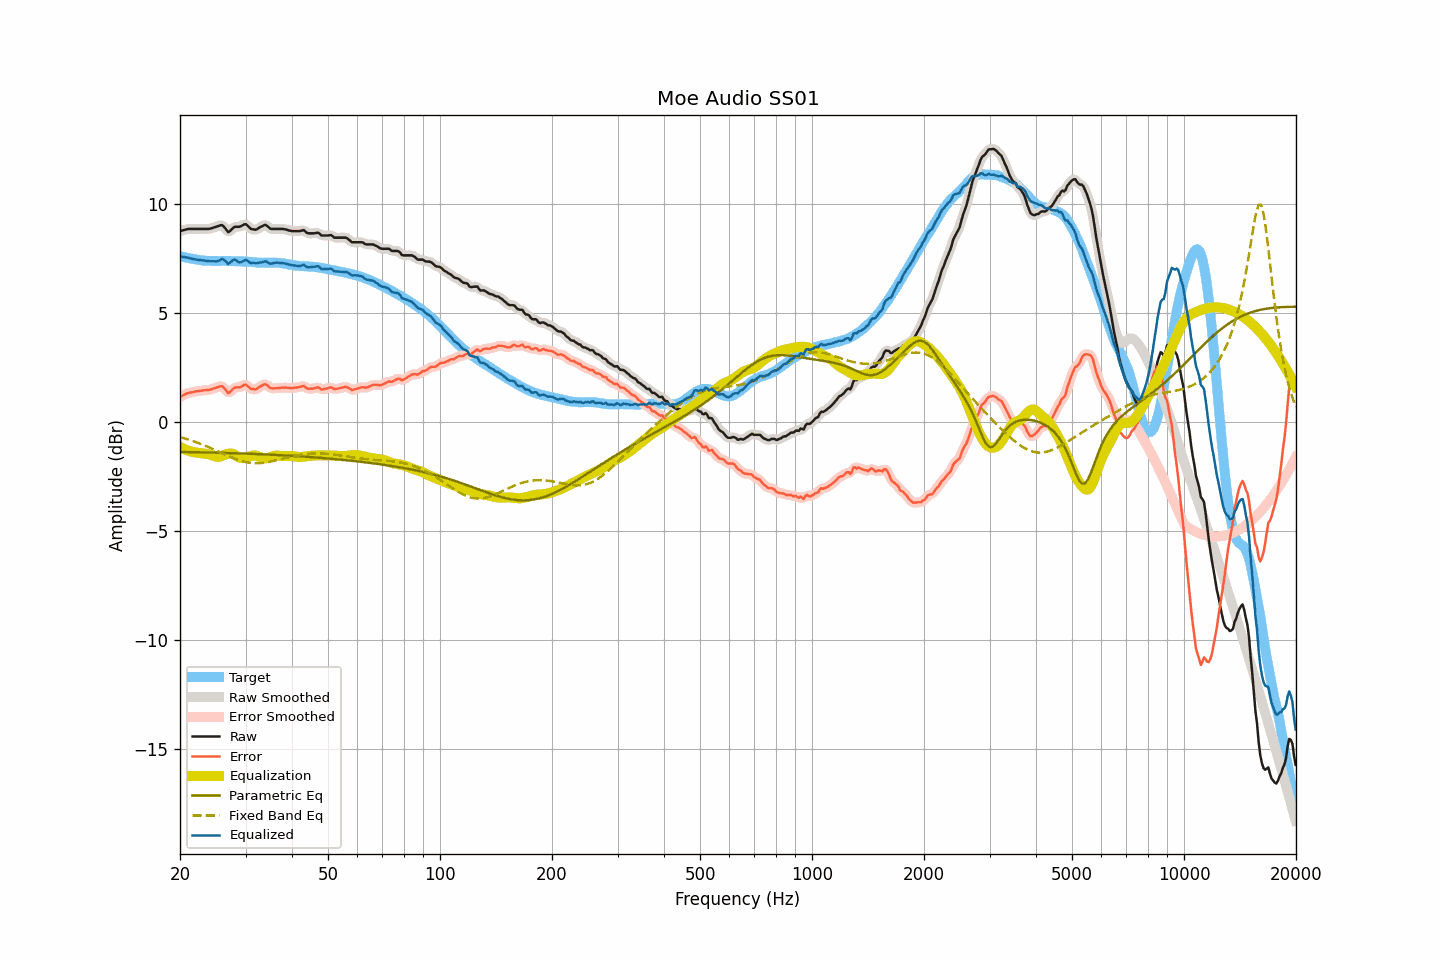

The data file committed next to this chart (first rows):
frequency, raw, smoothed, error, error_smoothed, equalization, parametric_eq, fixed_band_eq, equalized_raw, equalized_smoothed, target
20.00, 8.76, 8.76, 1.15, 1.15, -1.15, -1.37, -0.69, 7.61, 7.60, 7.61
20.20, 8.78, 8.78, 1.19, 1.19, -1.19, -1.38, -0.72, 7.59, 7.59, 7.59
20.40, 8.80, 8.80, 1.23, 1.23, -1.23, -1.38, -0.74, 7.57, 7.58, 7.57
20.61, 8.82, 8.82, 1.26, 1.26, -1.26, -1.38, -0.76, 7.56, 7.56, 7.56
20.81, 8.84, 8.84, 1.30, 1.30, -1.29, -1.38, -0.78, 7.55, 7.55, 7.54
21.02, 8.86, 8.85, 1.33, 1.33, -1.32, -1.38, -0.80, 7.54, 7.54, 7.53
21.23, 8.86, 8.86, 1.35, 1.35, -1.34, -1.38, -0.83, 7.52, 7.52, 7.51
21.44, 8.86, 8.86, 1.36, 1.36, -1.36, -1.38, -0.85, 7.50, 7.50, 7.50
21.66, 8.86, 8.86, 1.37, 1.38, -1.38, -1.39, -0.88, 7.48, 7.48, 7.49
21.87, 8.86, 8.86, 1.39, 1.39, -1.39, -1.39, -0.90, 7.47, 7.47, 7.47
22.09, 8.86, 8.86, 1.40, 1.40, -1.40, -1.39, -0.93, 7.46, 7.46, 7.46
22.31, 8.86, 8.86, 1.41, 1.41, -1.41, -1.39, -0.96, 7.45, 7.45, 7.45
22.54, 8.86, 8.86, 1.42, 1.42, -1.42, -1.39, -0.98, 7.44, 7.44, 7.44
22.76, 8.86, 8.86, 1.43, 1.44, -1.43, -1.39, -1.01, 7.43, 7.43, 7.43
22.99, 8.86, 8.86, 1.44, 1.44, -1.44, -1.40, -1.04, 7.42, 7.42, 7.42
23.22, 8.86, 8.86, 1.46, 1.45, -1.45, -1.40, -1.07, 7.41, 7.41, 7.41
23.45, 8.86, 8.86, 1.46, 1.46, -1.46, -1.40, -1.10, 7.40, 7.40, 7.40
23.69, 8.86, 8.86, 1.47, 1.46, -1.47, -1.40, -1.13, 7.39, 7.39, 7.39
23.92, 8.86, 8.87, 1.47, 1.47, -1.48, -1.40, -1.16, 7.38, 7.38, 7.39
24.16, 8.88, 8.88, 1.49, 1.49, -1.50, -1.40, -1.20, 7.38, 7.38, 7.39
24.40, 8.90, 8.90, 1.51, 1.51, -1.52, -1.41, -1.23, 7.38, 7.38, 7.39
24.65, 8.93, 8.93, 1.54, 1.54, -1.55, -1.41, -1.26, 7.38, 7.38, 7.39
24.89, 8.95, 8.95, 1.56, 1.56, -1.58, -1.41, -1.29, 7.37, 7.37, 7.39
25.14, 8.97, 8.98, 1.58, 1.59, -1.60, -1.41, -1.33, 7.37, 7.38, 7.39
25.39, 9.00, 9.00, 1.61, 1.62, -1.60, -1.41, -1.36, 7.40, 7.40, 7.39
25.65, 9.02, 9.03, 1.63, 1.64, -1.59, -1.42, -1.40, 7.43, 7.44, 7.39
25.91, 9.04, 9.02, 1.65, 1.63, -1.56, -1.42, -1.43, 7.48, 7.46, 7.40
26.16, 8.99, 8.98, 1.60, 1.59, -1.53, -1.42, -1.46, 7.46, 7.46, 7.39
26.43, 8.90, 8.90, 1.51, 1.50, -1.50, -1.42, -1.50, 7.40, 7.40, 7.39
26.69, 8.81, 8.80, 1.42, 1.41, -1.47, -1.42, -1.53, 7.34, 7.33, 7.39
26.96, 8.71, 8.75, 1.32, 1.36, -1.46, -1.43, -1.56, 7.25, 7.30, 7.39
27.23, 8.76, 8.76, 1.37, 1.37, -1.45, -1.43, -1.59, 7.31, 7.31, 7.39
27.50, 8.83, 8.82, 1.44, 1.43, -1.45, -1.43, -1.63, 7.38, 7.37, 7.39
27.77, 8.90, 8.90, 1.52, 1.51, -1.47, -1.43, -1.66, 7.43, 7.43, 7.39
28.05, 8.96, 8.94, 1.58, 1.56, -1.50, -1.44, -1.69, 7.46, 7.44, 7.39
28.33, 8.96, 8.96, 1.59, 1.58, -1.55, -1.44, -1.71, 7.41, 7.41, 7.37
28.62, 8.96, 8.96, 1.59, 1.59, -1.60, -1.44, -1.74, 7.36, 7.37, 7.37
28.90, 8.96, 8.97, 1.59, 1.60, -1.64, -1.44, -1.76, 7.32, 7.33, 7.37
29.19, 8.99, 9.00, 1.62, 1.63, -1.66, -1.45, -1.79, 7.33, 7.34, 7.37
29.48, 9.03, 9.04, 1.66, 1.67, -1.66, -1.45, -1.81, 7.37, 7.37, 7.37
29.78, 9.07, 9.07, 1.71, 1.70, -1.65, -1.45, -1.83, 7.42, 7.41, 7.37
30.08, 9.08, 9.06, 1.72, 1.70, -1.64, -1.45, -1.84, 7.44, 7.42, 7.36
30.38, 9.01, 9.01, 1.65, 1.65, -1.62, -1.46, -1.86, 7.40, 7.39, 7.36
30.68, 8.94, 8.94, 1.59, 1.59, -1.59, -1.46, -1.87, 7.35, 7.35, 7.35
30.99, 8.86, 8.88, 1.51, 1.54, -1.57, -1.46, -1.88, 7.29, 7.32, 7.35
31.30, 8.85, 8.84, 1.52, 1.51, -1.55, -1.46, -1.89, 7.31, 7.30, 7.34
31.61, 8.84, 8.83, 1.51, 1.49, -1.53, -1.47, -1.89, 7.31, 7.29, 7.33
31.93, 8.82, 8.83, 1.49, 1.51, -1.54, -1.47, -1.89, 7.28, 7.30, 7.33
32.24, 8.85, 8.86, 1.53, 1.54, -1.56, -1.47, -1.89, 7.29, 7.30, 7.32
32.57, 8.90, 8.90, 1.58, 1.58, -1.59, -1.48, -1.89, 7.31, 7.30, 7.32
32.89, 8.95, 8.94, 1.64, 1.63, -1.63, -1.48, -1.89, 7.33, 7.32, 7.31
33.22, 8.98, 8.99, 1.67, 1.68, -1.65, -1.48, -1.88, 7.33, 7.34, 7.31
33.55, 9.02, 9.02, 1.71, 1.71, -1.67, -1.49, -1.87, 7.35, 7.36, 7.31
33.89, 9.05, 9.03, 1.74, 1.72, -1.67, -1.49, -1.86, 7.38, 7.36, 7.31
34.23, 9.01, 9.01, 1.70, 1.69, -1.66, -1.49, -1.85, 7.35, 7.34, 7.31
34.57, 8.95, 8.95, 1.64, 1.64, -1.64, -1.50, -1.84, 7.31, 7.31, 7.31
34.92, 8.88, 8.90, 1.57, 1.58, -1.62, -1.50, -1.82, 7.26, 7.28, 7.32
35.27, 8.86, 8.87, 1.55, 1.55, -1.59, -1.50, -1.81, 7.27, 7.27, 7.31
35.62, 8.86, 8.86, 1.54, 1.54, -1.57, -1.51, -1.79, 7.29, 7.29, 7.32
35.97, 8.86, 8.86, 1.55, 1.54, -1.55, -1.51, -1.77, 7.31, 7.31, 7.31
... 635 more rows
